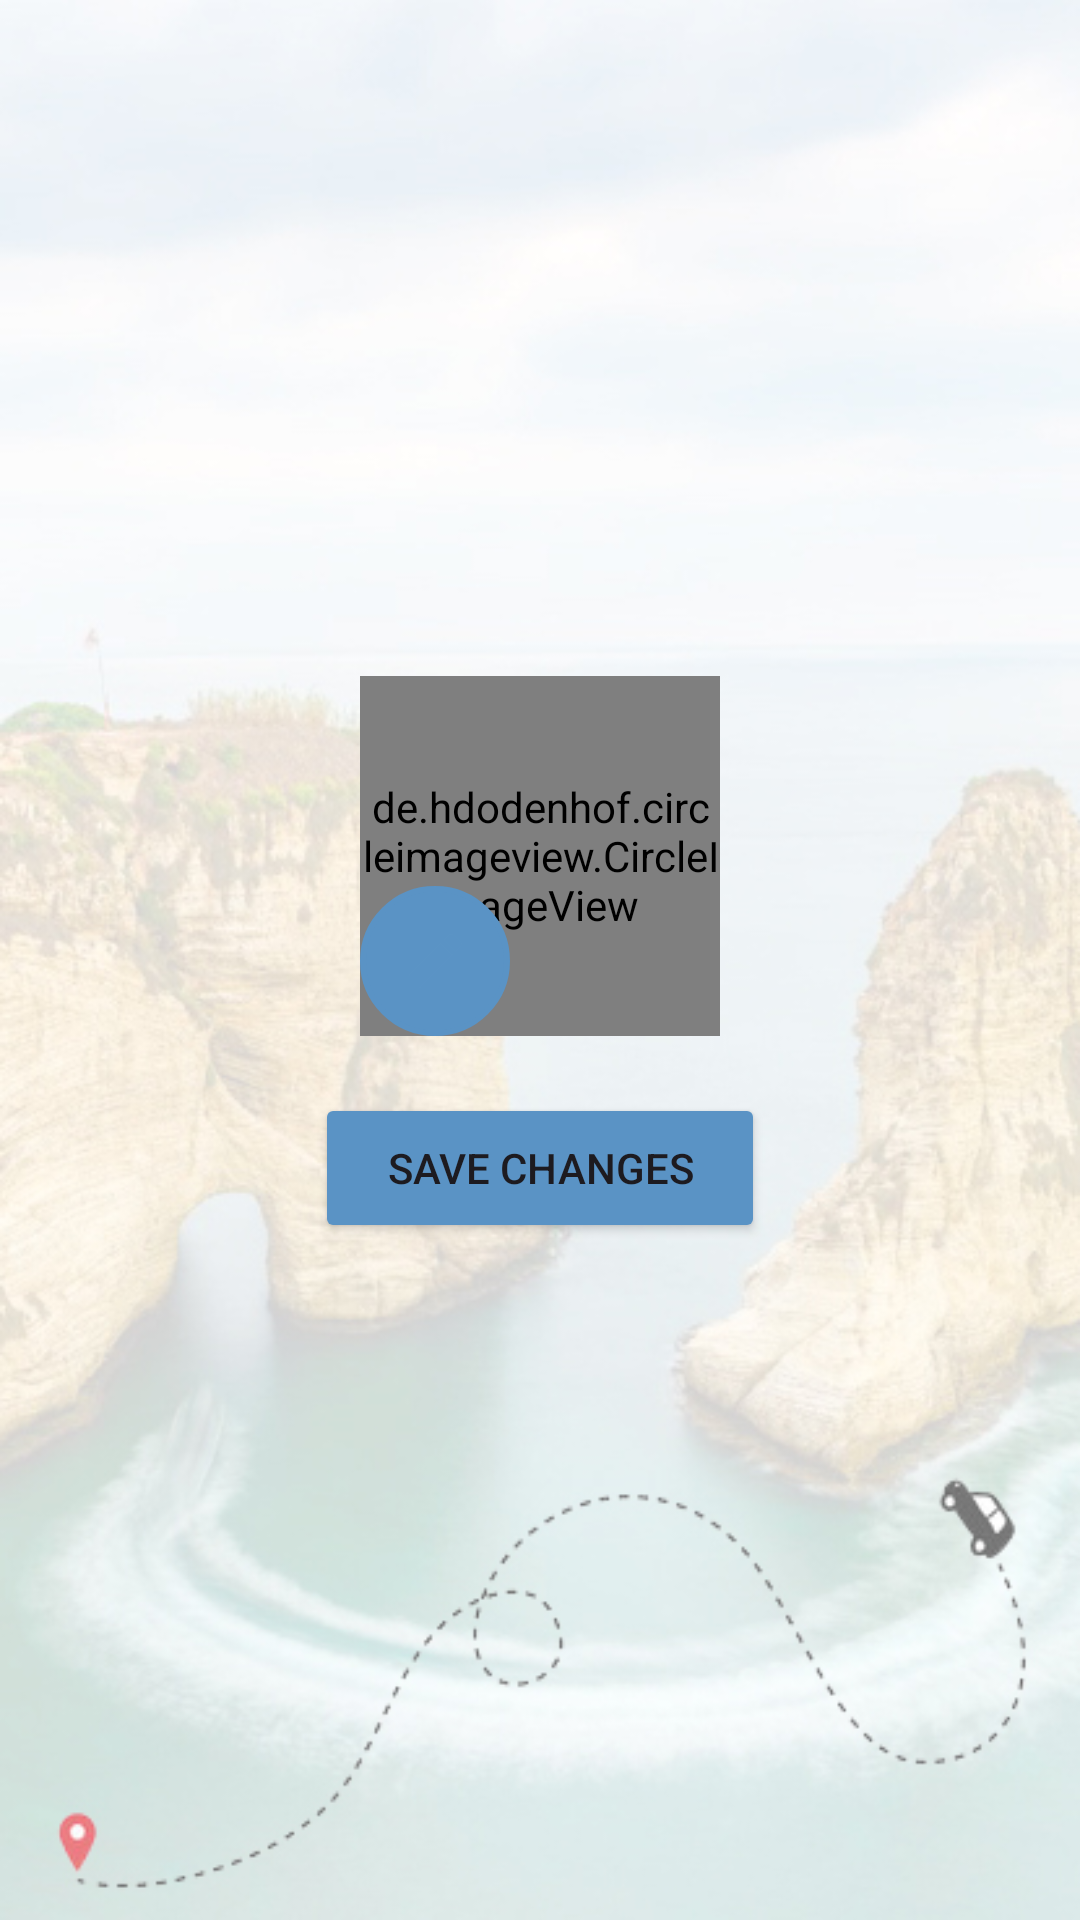

Produce the Android XML layout that renders to this screen, including the resource entries it uses.
<!-- AndroidManifest.xml: application theme Theme.YalaTour -->
<!-- res/layout/activity_edit_profile.xml -->
<?xml version="1.0" encoding="utf-8"?>
<RelativeLayout xmlns:android="http://schemas.android.com/apk/res/android"
    android:layout_width="match_parent"
    android:layout_height="match_parent"
    xmlns:app="http://schemas.android.com/apk/res-auto"
    android:visibility="visible">
    <LinearLayout
        android:layout_width="match_parent"
        android:layout_height="match_parent"
        android:gravity="center"
        android:orientation="vertical"
        android:background="@drawable/rauche_rock">

        <RelativeLayout
            android:layout_width="wrap_content"
            android:layout_height="wrap_content">
            <de.hdodenhof.circleimageview.CircleImageView
                android:id="@+id/ProfileImage"
                android:layout_width="120dp"
                android:layout_height="120dp"
                android:src="@drawable/baseline_person_24"
                app:civ_border_width="2dp"
                app:civ_border_color="@color/dark_blue"/>
            <ImageButton
                android:layout_width="50dp"
                android:layout_height="50dp"
                android:layout_marginTop="70dp"
                android:id="@+id/ChangeImage"
                android:backgroundTint="@color/dark_blue"
                android:src="@drawable/baseline_edit"
                android:background="@drawable/back_border"

                ></ImageButton>
        </RelativeLayout>





        <RelativeLayout
            android:layout_width="wrap_content"
            android:layout_height="wrap_content"
            />
        <TextView
            android:layout_width="wrap_content"
            android:layout_height="wrap_content"
            android:id="@+id/passwordRequirement"
            />
        <Button
            android:layout_width="150dp"
            android:layout_height="50dp"
            android:id="@+id/SaveChanges"
            android:text="Save Changes"
            android:backgroundTint="@color/dark_blue"

            />

    </LinearLayout>
    </RelativeLayout>
<!-- resources referenced by this layout -->
<resources>
  <color name="dark_blue">#5a93c5</color>
  <!-- drawable back_border (drawable) -->
  <?xml version="1.0" encoding="utf-8"?>
  <shape xmlns:android="http://schemas.android.com/apk/res/android">
  
      <corners
          android:radius="30dp"/>
      <stroke
          android:color="@color/dark_blue"
          android:width="2dp"
          />
      <solid
         />
  
  
  </shape>
  <!-- drawable baseline_edit (drawable) -->
  <vector xmlns:android="http://schemas.android.com/apk/res/android" android:height="24dp" android:tint="#5A93C5" android:viewportHeight="24" android:viewportWidth="24" android:width="24dp">
  
      <path android:fillColor="@android:color/white" android:pathData="M3,17.25V21h3.75L17.81,9.94l-3.75,-3.75L3,17.25zM20.71,7.04c0.39,-0.39 0.39,-1.02 0,-1.41l-2.34,-2.34c-0.39,-0.39 -1.02,-0.39 -1.41,0l-1.83,1.83 3.75,3.75 1.83,-1.83z"/>
  
  </vector>
  <!-- drawable baseline_person_24 (drawable) -->
  <vector xmlns:android="http://schemas.android.com/apk/res/android" android:height="24dp" android:tint="#5A93C5" android:viewportHeight="24" android:viewportWidth="24" android:width="24dp">
        
      <path android:fillColor="@android:color/white" android:pathData="M12,12c2.21,0 4,-1.79 4,-4s-1.79,-4 -4,-4 -4,1.79 -4,4 1.79,4 4,4zM12,14c-2.67,0 -8,1.34 -8,4v2h16v-2c0,-2.66 -5.33,-4 -8,-4z"/>
      
  </vector>
  <!-- drawable rauche_rock: png bitmap (drawable, 224750 bytes) -->
  <style name="Theme.YalaTour" parent="Base.Theme.YalaTour" />
  <style name="Base.Theme.YalaTour" parent="Theme.Material3.DayNight.NoActionBar">
  
          
          <item name="colorPrimary">@color/dark_blue</item>
      </style>
</resources>
